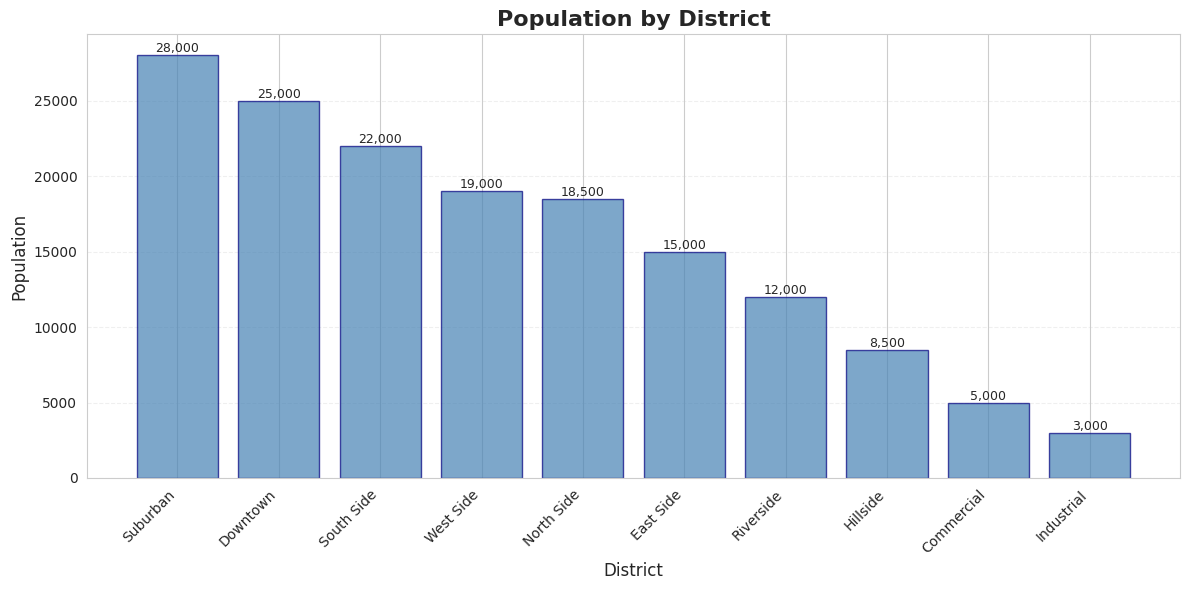
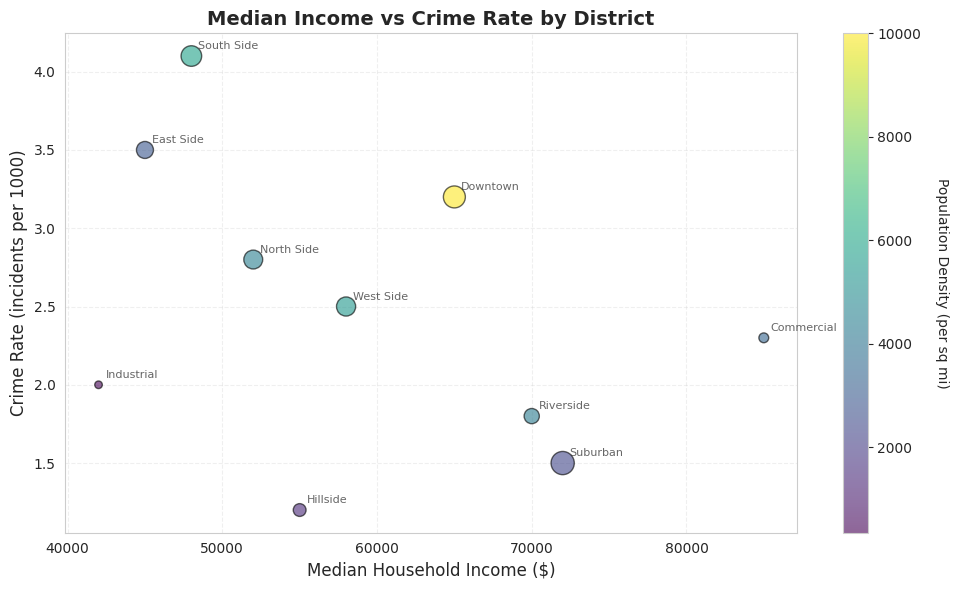
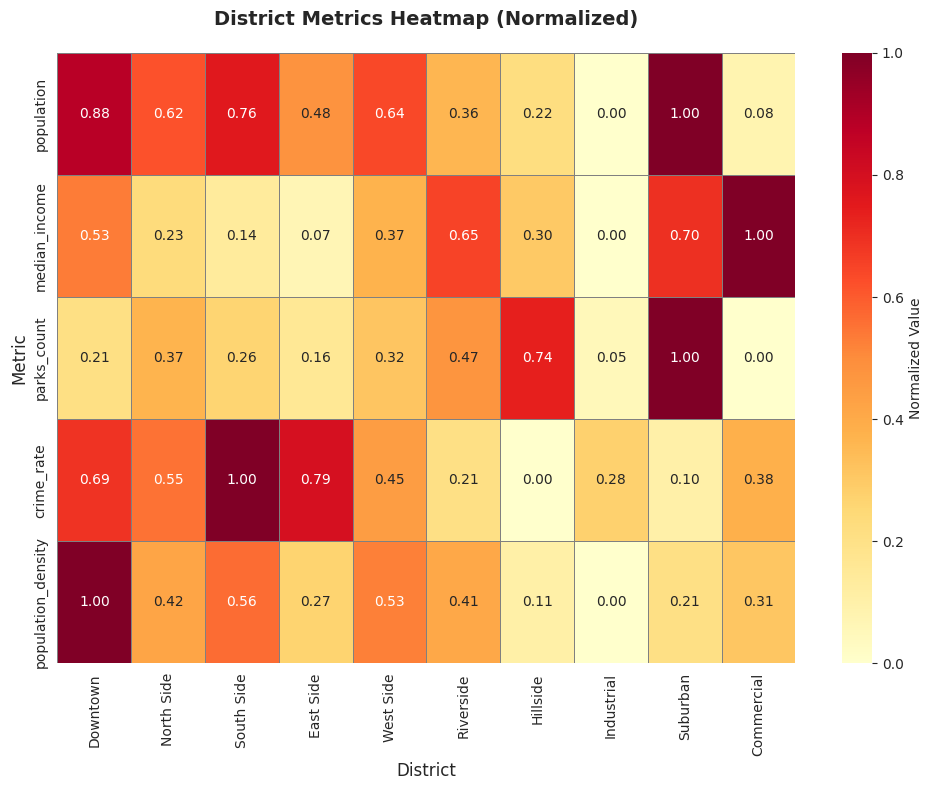
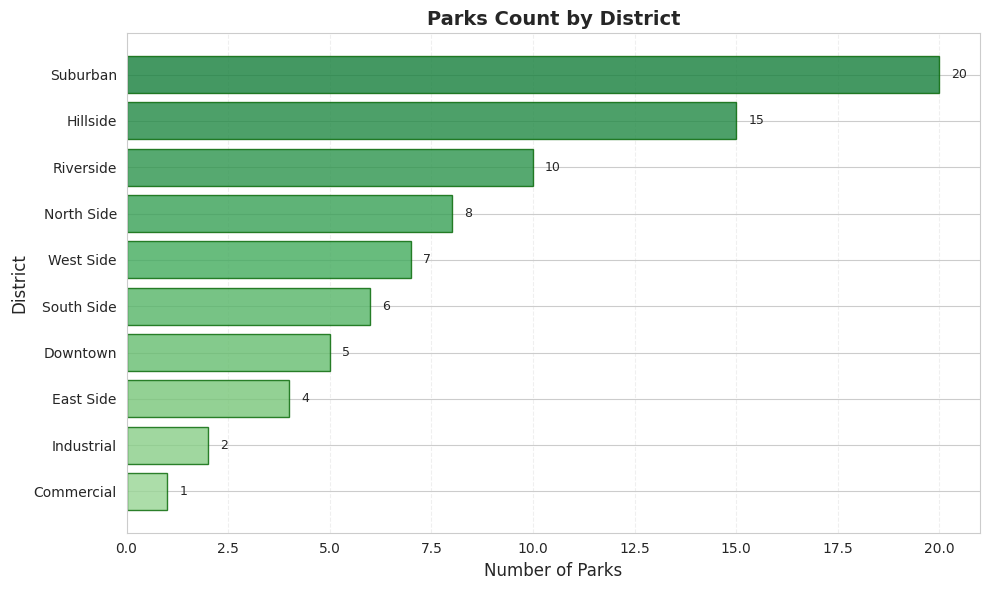
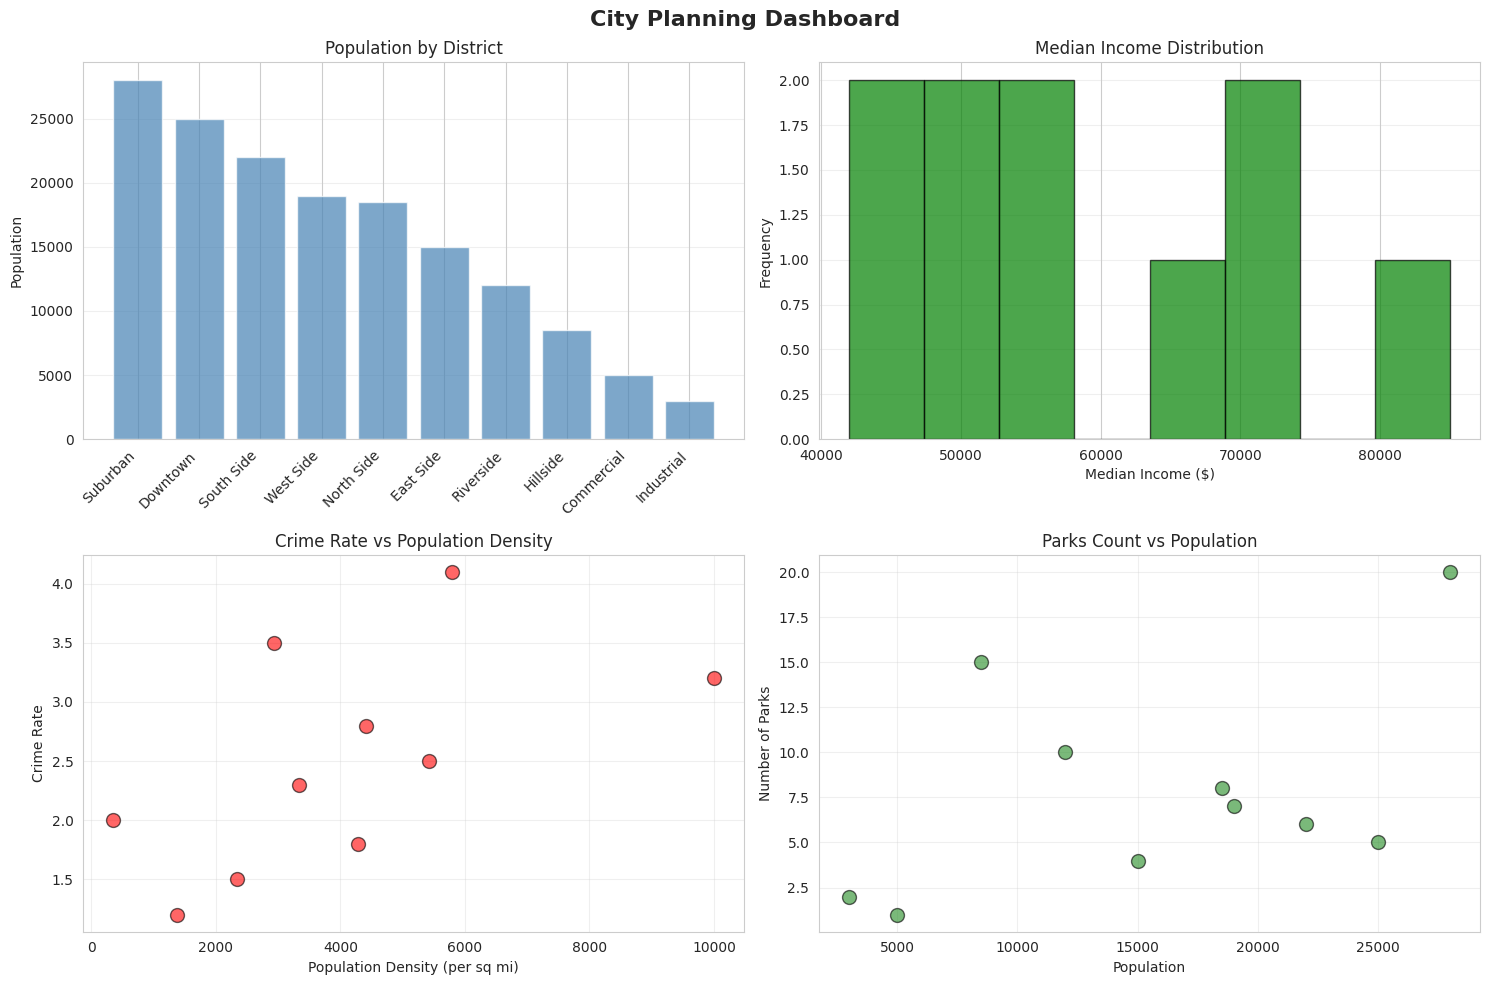

These figures' Python source, in order:
"""
Example script demonstrating data visualization with matplotlib and seaborn.

This script shows how to:
1. Create various types of plots for urban planning data
2. Customize visualizations
3. Save plots to files
"""

import pandas as pd
import numpy as np
import matplotlib.pyplot as plt
import seaborn as sns


def create_sample_data():
    """Create sample city planning data for visualization."""
    data = {
        'district_name': [
            'Downtown', 'North Side', 'South Side', 'East Side', 'West Side',
            'Riverside', 'Hillside', 'Industrial', 'Suburban', 'Commercial'
        ],
        'population': [25000, 18500, 22000, 15000, 19000, 12000, 8500, 3000, 28000, 5000],
        'area_sq_miles': [2.5, 4.2, 3.8, 5.1, 3.5, 2.8, 6.2, 8.5, 12.0, 1.5],
        'median_income': [65000, 52000, 48000, 45000, 58000, 70000, 55000, 42000, 72000, 85000],
        'parks_count': [5, 8, 6, 4, 7, 10, 15, 2, 20, 1],
        'crime_rate': [3.2, 2.8, 4.1, 3.5, 2.5, 1.8, 1.2, 2.0, 1.5, 2.3]
    }
    
    df = pd.DataFrame(data)
    df['population_density'] = df['population'] / df['area_sq_miles']
    return df


def plot_population_distribution(df):
    """Create a bar chart of population by district."""
    plt.figure(figsize=(12, 6))
    
    # Sort by population for better visualization
    df_sorted = df.sort_values('population', ascending=False)
    
    # Create bar plot
    bars = plt.bar(df_sorted['district_name'], df_sorted['population'], 
                   color='steelblue', edgecolor='navy', alpha=0.7)
    
    # Customize plot
    plt.title('Population by District', fontsize=16, fontweight='bold')
    plt.xlabel('District', fontsize=12)
    plt.ylabel('Population', fontsize=12)
    plt.xticks(rotation=45, ha='right')
    plt.grid(axis='y', alpha=0.3, linestyle='--')
    
    # Add value labels on bars
    for bar in bars:
        height = bar.get_height()
        plt.text(bar.get_x() + bar.get_width()/2., height,
                f'{int(height):,}',
                ha='center', va='bottom', fontsize=9)
    
    plt.tight_layout()
    return plt.gcf()


def plot_income_vs_crime(df):
    """Create a scatter plot showing relationship between income and crime."""
    plt.figure(figsize=(10, 6))
    
    # Create scatter plot
    scatter = plt.scatter(df['median_income'], df['crime_rate'], 
                         s=df['population']/100, alpha=0.6,
                         c=df['population_density'], cmap='viridis',
                         edgecolors='black', linewidth=1)
    
    # Add labels for each point
    for idx, row in df.iterrows():
        plt.annotate(row['district_name'], 
                    (row['median_income'], row['crime_rate']),
                    xytext=(5, 5), textcoords='offset points',
                    fontsize=8, alpha=0.7)
    
    # Add colorbar
    cbar = plt.colorbar(scatter)
    cbar.set_label('Population Density (per sq mi)', rotation=270, labelpad=20)
    
    # Customize plot
    plt.title('Median Income vs Crime Rate by District', 
             fontsize=14, fontweight='bold')
    plt.xlabel('Median Household Income ($)', fontsize=12)
    plt.ylabel('Crime Rate (incidents per 1000)', fontsize=12)
    plt.grid(alpha=0.3, linestyle='--')
    
    plt.tight_layout()
    return plt.gcf()


def plot_density_heatmap(df):
    """Create a heatmap of district metrics."""
    plt.figure(figsize=(10, 8))
    
    # Select numeric columns for heatmap
    metrics = ['population', 'median_income', 'parks_count', 
               'crime_rate', 'population_density']
    
    # Normalize data for better visualization
    df_normalized = df[metrics].copy()
    for col in metrics:
        df_normalized[col] = (df[col] - df[col].min()) / (df[col].max() - df[col].min())
    
    # Set district names as index
    df_normalized.index = df['district_name']
    
    # Create heatmap
    sns.heatmap(df_normalized.T, annot=True, fmt='.2f', cmap='YlOrRd',
                cbar_kws={'label': 'Normalized Value'},
                linewidths=0.5, linecolor='gray')
    
    plt.title('District Metrics Heatmap (Normalized)', 
             fontsize=14, fontweight='bold', pad=20)
    plt.xlabel('District', fontsize=12)
    plt.ylabel('Metric', fontsize=12)
    
    plt.tight_layout()
    return plt.gcf()


def plot_parks_distribution(df):
    """Create a horizontal bar chart for parks count."""
    plt.figure(figsize=(10, 6))
    
    # Sort by parks count
    df_sorted = df.sort_values('parks_count', ascending=True)
    
    # Create horizontal bar plot
    colors = plt.cm.Greens(np.linspace(0.4, 0.8, len(df_sorted)))
    bars = plt.barh(df_sorted['district_name'], df_sorted['parks_count'],
                    color=colors, edgecolor='darkgreen', alpha=0.8)
    
    # Customize plot
    plt.title('Parks Count by District', fontsize=14, fontweight='bold')
    plt.xlabel('Number of Parks', fontsize=12)
    plt.ylabel('District', fontsize=12)
    plt.grid(axis='x', alpha=0.3, linestyle='--')
    
    # Add value labels
    for i, (bar, val) in enumerate(zip(bars, df_sorted['parks_count'])):
        plt.text(val + 0.3, bar.get_y() + bar.get_height()/2,
                str(int(val)), va='center', fontsize=9)
    
    plt.tight_layout()
    return plt.gcf()


def create_dashboard(df):
    """Create a multi-plot dashboard."""
    fig, axes = plt.subplots(2, 2, figsize=(15, 10))
    fig.suptitle('City Planning Dashboard', fontsize=16, fontweight='bold')
    
    # Plot 1: Population by district
    ax1 = axes[0, 0]
    df_sorted = df.sort_values('population', ascending=False)
    ax1.bar(range(len(df_sorted)), df_sorted['population'], 
           color='steelblue', alpha=0.7)
    ax1.set_xticks(range(len(df_sorted)))
    ax1.set_xticklabels(df_sorted['district_name'], rotation=45, ha='right')
    ax1.set_title('Population by District')
    ax1.set_ylabel('Population')
    ax1.grid(axis='y', alpha=0.3)
    
    # Plot 2: Income distribution
    ax2 = axes[0, 1]
    ax2.hist(df['median_income'], bins=8, color='green', alpha=0.7, edgecolor='black')
    ax2.set_title('Median Income Distribution')
    ax2.set_xlabel('Median Income ($)')
    ax2.set_ylabel('Frequency')
    ax2.grid(axis='y', alpha=0.3)
    
    # Plot 3: Crime rate by district
    ax3 = axes[1, 0]
    ax3.scatter(df['population_density'], df['crime_rate'], 
               s=100, alpha=0.6, c='red', edgecolors='black')
    ax3.set_title('Crime Rate vs Population Density')
    ax3.set_xlabel('Population Density (per sq mi)')
    ax3.set_ylabel('Crime Rate')
    ax3.grid(alpha=0.3)
    
    # Plot 4: Parks vs Population
    ax4 = axes[1, 1]
    ax4.scatter(df['population'], df['parks_count'], 
               s=100, alpha=0.6, c='forestgreen', edgecolors='black')
    ax4.set_title('Parks Count vs Population')
    ax4.set_xlabel('Population')
    ax4.set_ylabel('Number of Parks')
    ax4.grid(alpha=0.3)
    
    plt.tight_layout()
    return fig


if __name__ == '__main__':
    print("=" * 60)
    print("Data Visualization Example")
    print("=" * 60)
    
    # Set style for better-looking plots
    sns.set_style("whitegrid")
    plt.rcParams['figure.dpi'] = 100
    
    # Create sample data
    print("\nCreating sample data...")
    df = create_sample_data()
    
    # Create visualizations
    print("Creating visualizations...")
    
    print("  1. Population distribution chart...")
    fig1 = plot_population_distribution(df)
    
    print("  2. Income vs Crime scatter plot...")
    fig2 = plot_income_vs_crime(df)
    
    print("  3. District metrics heatmap...")
    fig3 = plot_density_heatmap(df)
    
    print("  4. Parks distribution chart...")
    fig4 = plot_parks_distribution(df)
    
    print("  5. Comprehensive dashboard...")
    fig5 = create_dashboard(df)
    
    print("\n" + "=" * 60)
    print("Visualizations created successfully!")
    print("Close the plot windows to continue...")
    print("=" * 60)
    
    # Display all plots
    plt.show()
